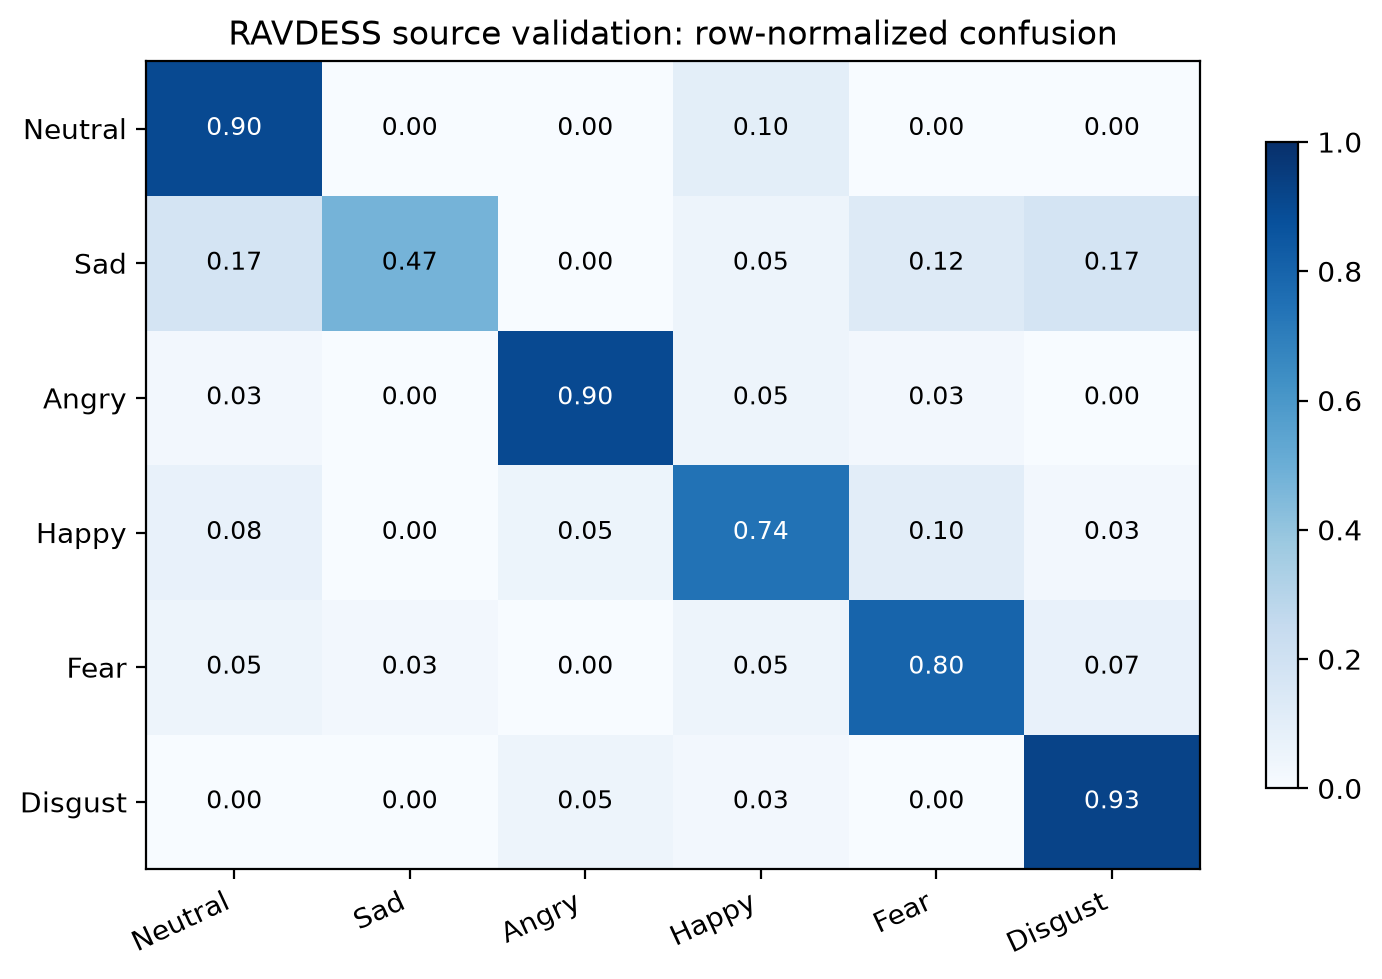

Data behind this chart, as committed beside it:
, Neutral, Sad, Angry, Happy, Fear, Disgust
Neutral, 0.9, 0.0, 0.0, 0.1, 0.0, 0.0
Sad, 0.175, 0.475, 0.0, 0.05, 0.125, 0.175
Angry, 0.025, 0.0, 0.9, 0.05, 0.025, 0.0
Happy, 0.07692, 0.0, 0.05128, 0.7436, 0.1026, 0.02564
Fear, 0.05, 0.025, 0.0, 0.05, 0.8, 0.075
Disgust, 0.0, 0.0, 0.05, 0.025, 0.0, 0.925
